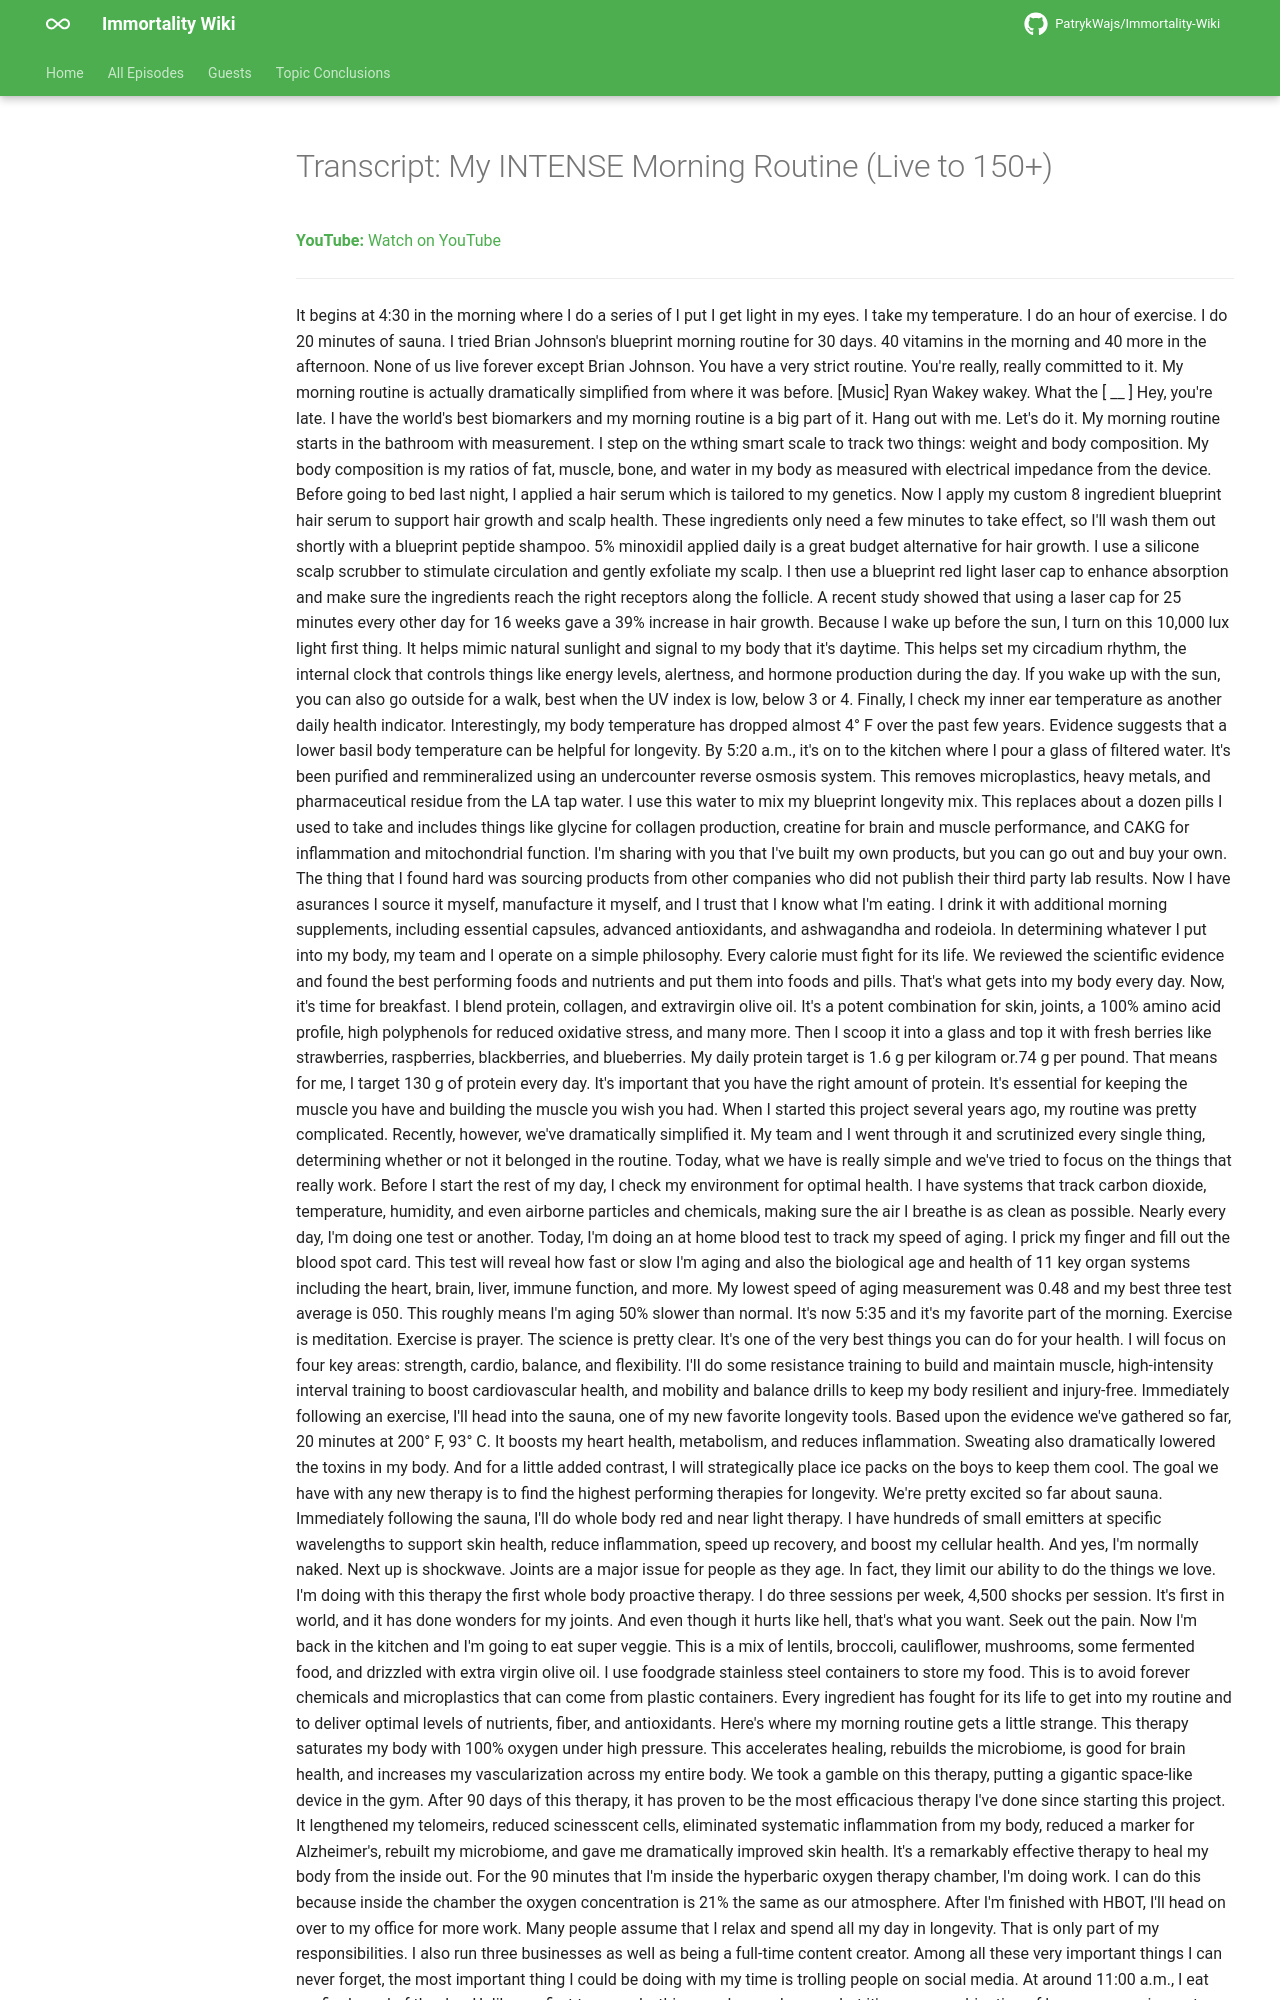

repository: PatrykWajs/Immortality-Wiki · page: Episodes/EP-107 - My INTENSE Morning Routine (Live to 150+)/transcript/index.html · generator: mkdocs

---
title: "Transcript: My INTENSE Morning Routine (Live to 150+)"
search:
  exclude: true
---

# Transcript: My INTENSE Morning Routine (Live to 150+)

**YouTube:** [Watch on YouTube](https://www.youtube.com/watch?v=iSqobxCVlMg)

---
